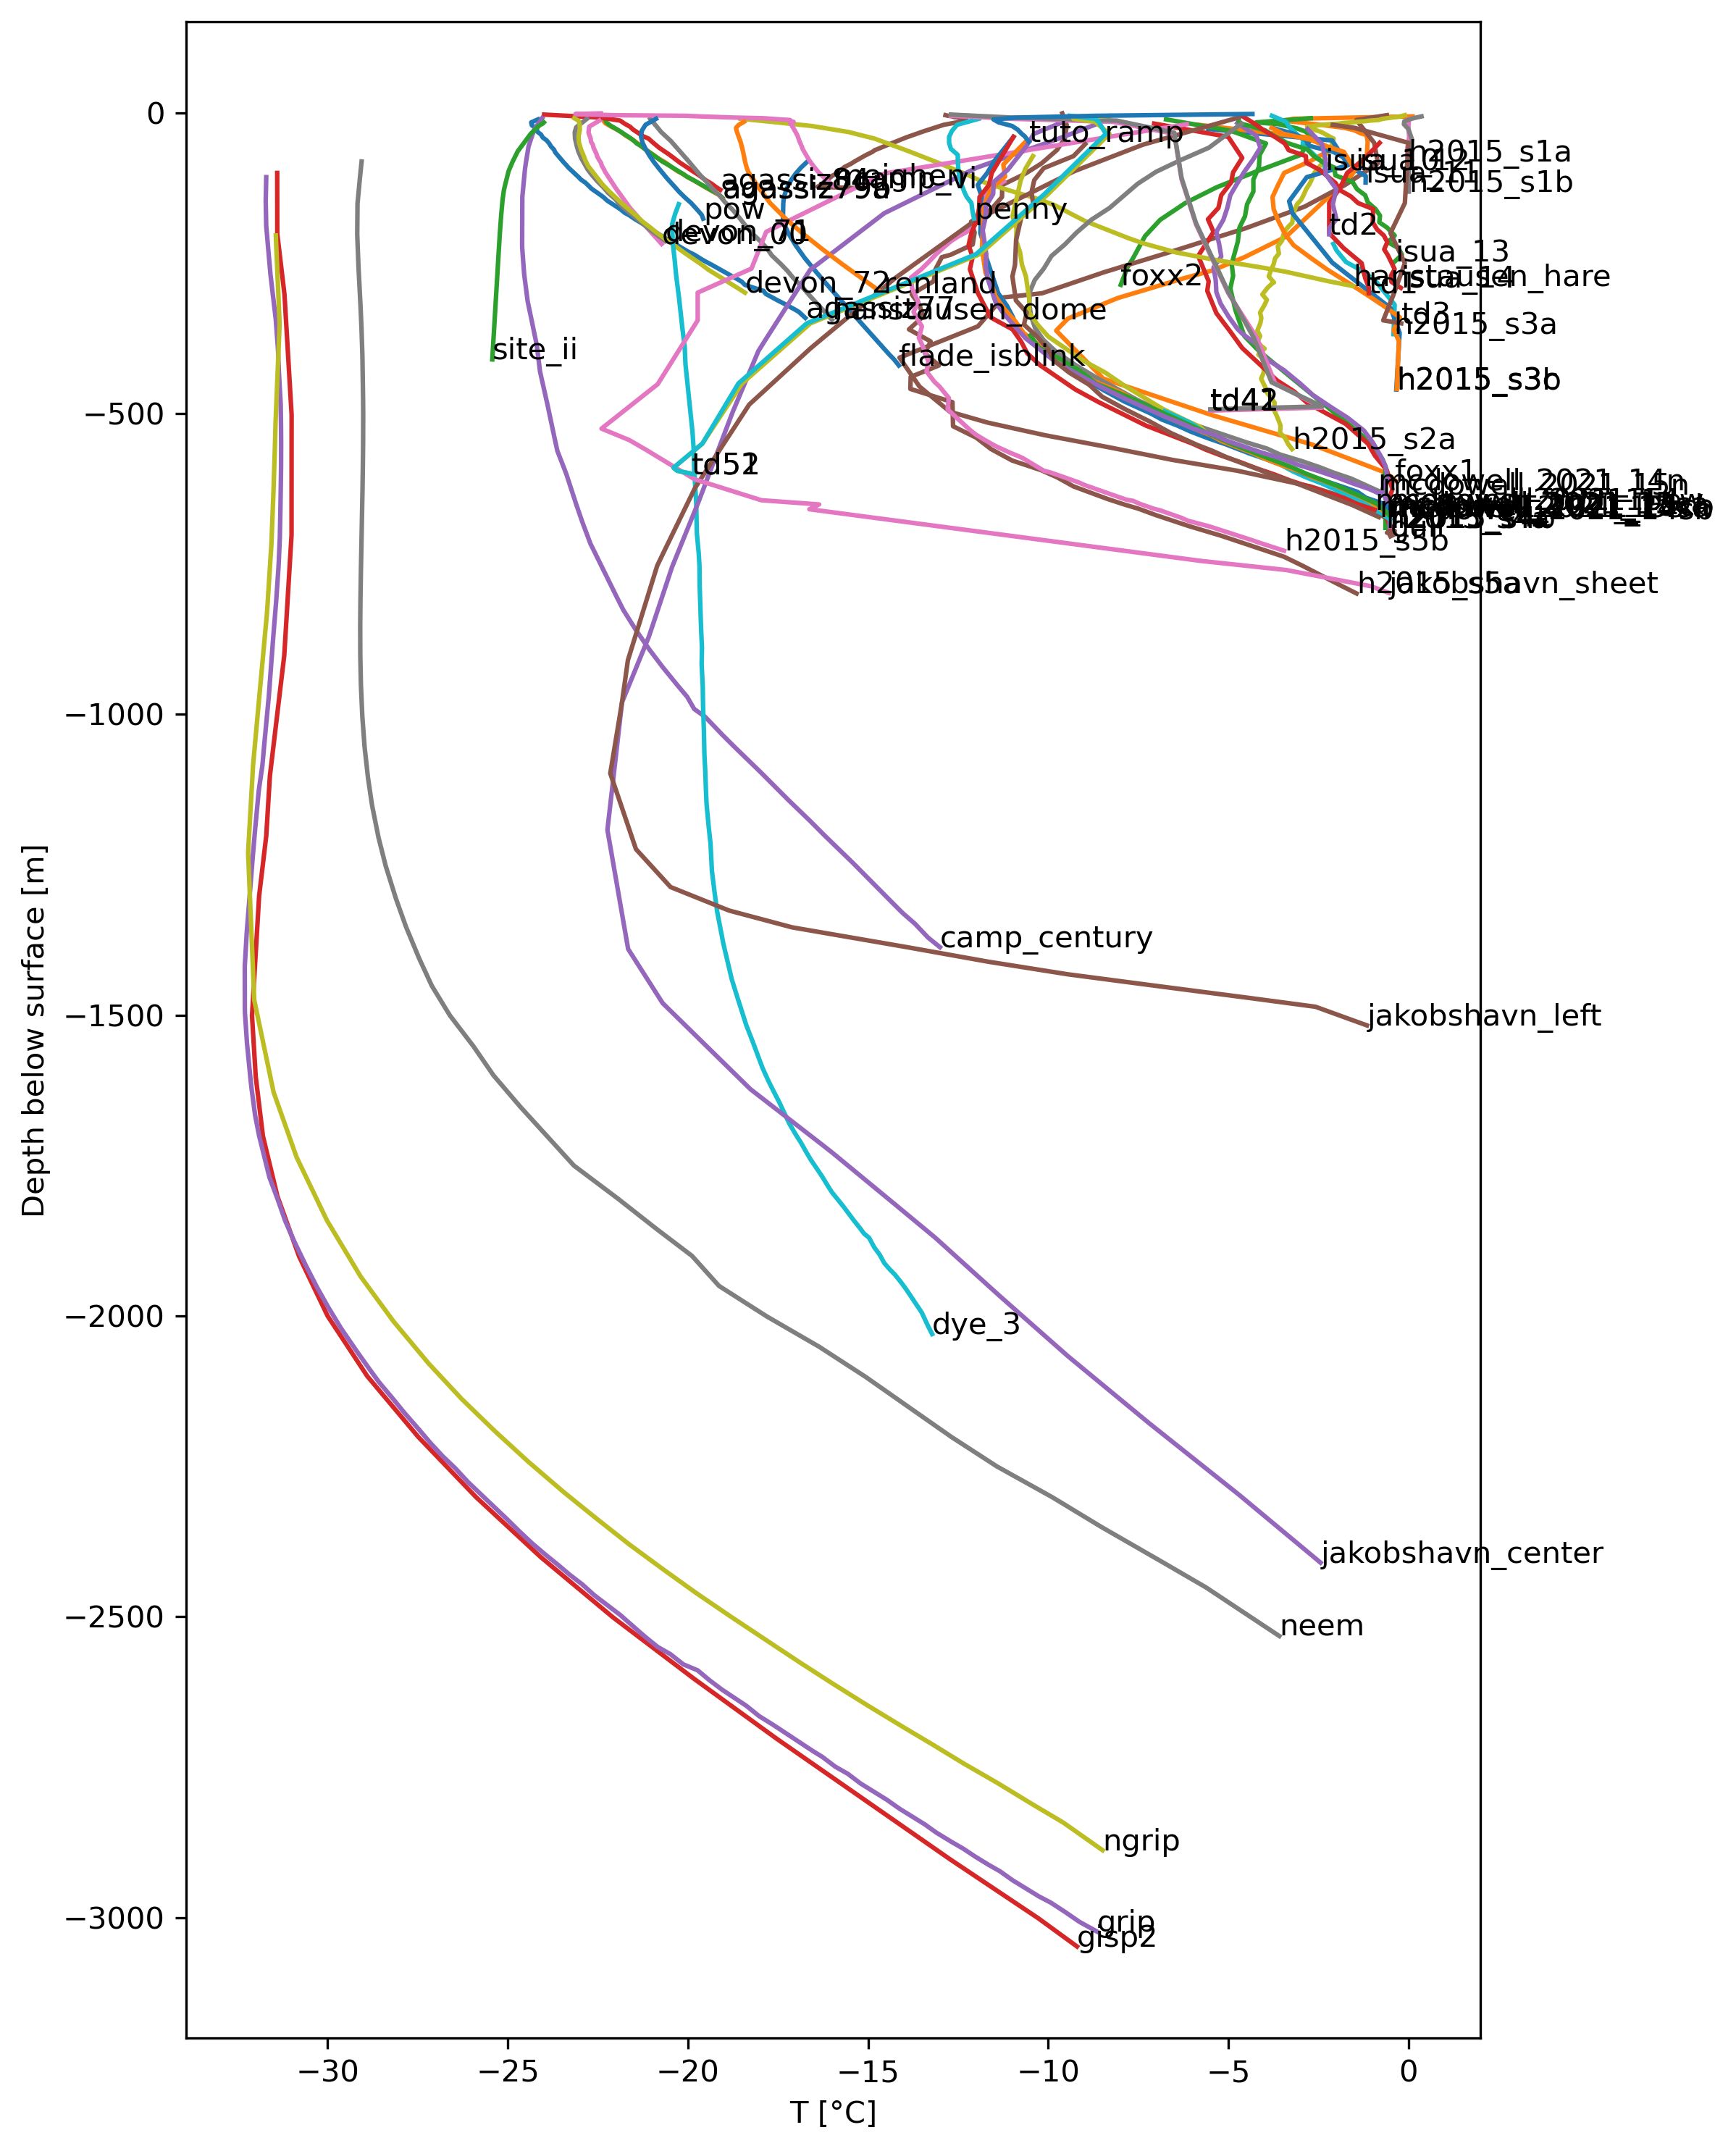

The data file committed next to this chart (first rows):
from_surface, agassiz77, agassiz79a, agassiz79b, agassiz84, camp_century, camp_vi, devon_00, devon_71, devon_72, dye_3, flade_isblink, foxx1, foxx2, gisp2, grip, gull, h2015_s1a, h2015_s1b, h2015_s2a, h2015_s3a, h2015_s3b, h2015_s3c, h2015_s4a
1, , , , , , , , , , , , , , , , , , , , , , , 
2, , , , , , , , , , , , , , , , , , , , , , , 
3, , , , -23.99, , , , , , , , , , , , , , , , , , , 
4, , , , -23.67, , -12.85, , , , , , , , , , -0.5993, , , -0.1044, , , , 
5, , , , -23.36, , -12.78, , , , , , , , , , -0.7050, , , -0.1652, , , , 
6, , , , -23.04, , -12.65, , , , , , 0.1151, , , , -0.8107, , 0.3624, -0.2261, , , , 
7, , , , -22.73, , -12.62, , , , , , -0.7126, , , , -0.9163, , 0.2867, -0.3479, , , , 
8, , , , -22.41, , -12.45, , , , , , -1.54, , , , -1.022, , 0.2110, -0.4697, , , , 
9, , , , -22.3, -24.05, -12.32, , , -23.15, , , -2.368, -2.711, , , -1.128, , 0.1354, -0.5915, , , , 
10, , , , -22.2, -24.06, -12.28, , -22.8, -23.12, , , -3.196, -2.928, , , -1.233, , 0.0854, -0.7133, , , , 
11, -24.16, , -22.3, -22.09, -24.07, -12.3, , -22.82, -23.1, , , -3.284, -3.144, , , -1.339, 0.0076, 0.0354, -0.7742, , , , -6.729
12, -24.2, -22.35, -22.29, -21.99, -24.08, -12.28, , -22.85, -23.07, , , -3.371, -3.361, , , -1.445, 0.0070, -0.0146, -0.8351, , , , -6.634
13, -24.24, -22.34, -22.28, -21.88, -24.09, -12.32, -22.46, -22.87, -23.04, , , -3.459, -3.578, , , -1.432, 0.0064, -0.0645, -1.079, , , , -6.539
14, -24.27, -22.33, -22.28, -21.86, -24.1, -12.38, -22.49, -22.89, -23.03, , , -3.311, -3.795, , , -1.419, 0.0058, -0.1145, -1.2, , , , -6.444
15, -24.31, -22.32, -22.27, -21.83, -24.12, -12.45, -22.52, -22.91, -23.03, , , -3.164, -4.011, , , -1.406, 0.0052, -0.1170, -1.444, , , , -6.349
16, -24.35, -22.31, -22.26, -21.81, -24.13, -12.54, -22.54, -22.93, -23.02, , , -3.016, -4.228, , , -1.393, 0.0046, -0.1196, -1.566, , , , -6.254
17, -24.35, -22.3, -22.24, -21.78, -24.14, -12.63, -22.57, -22.95, -23.02, , , -2.868, -4.019, , , -1.38, 0.0040, -0.1221, -1.809, , , , -6.159
18, -24.34, -22.27, -22.22, -21.76, -24.15, -12.72, -22.6, -22.97, -23.01, , , -2.721, -3.809, , , -1.367, 0.0034, -0.1246, -1.931, , , , -6.064
19, -24.34, -22.24, -22.2, -21.73, -24.16, -12.81, -22.63, -22.99, -23.01, , , -2.573, -3.6, , , -1.354, 0.0028, -0.1271, -2.175, , , , -5.969
20, -24.33, -22.22, -22.18, -21.7, -24.17, -12.9, -22.66, -23.01, -23, , , -2.425, -3.527, , , -1.341, 0.0022, -0.1115, -2.418, , , -5.833, -5.874
21, -24.33, -22.19, -22.16, -21.67, -24.19, -12.95, -22.68, -23.04, -23, , , -2.297, -3.455, , , -1.328, 0.0016, -0.0958, -2.519, , , -5.688, -5.779
22, -24.3, -22.16, -22.13, -21.64, -24.2, -13, -22.71, -23.06, -23, , , -2.169, -3.383, , , -1.315, 0.0010, -0.0802, -2.621, , , -5.543, -5.684
23, -24.27, -22.13, -22.1, -21.61, -24.21, -13.06, -22.74, -23.08, -23, , , -2.04, -3.311, , , -1.302, 0.0004, -0.0646, -2.814, , , -5.398, -5.59
24, -24.25, -22.1, -22.07, -21.59, -24.22, -13.11, -22.74, -23.1, -23, , , -1.912, -3.239, , , -1.289, -0.0002, -0.0489, -2.775, , , -5.253, -5.495
25, -24.22, -22.06, -22.04, -21.57, -24.23, -13.16, -22.74, -23.1, -23, , , -1.784, -3.167, , , -1.276, -0.0008, -0.0333, -2.736, , , -5.109, -5.4
26, -24.19, -22.03, -22.01, -21.56, -24.24, -13.21, -22.75, -23.11, -23, , , -1.713, -3.095, , , -1.263, -0.0014, -0.0176, -2.696, , , -4.964, -5.305
27, -24.19, -22, -21.98, -21.54, -24.26, -13.26, -22.75, -23.11, -23, , , -1.643, -3.049, , , -1.25, -0.0020, -0.0020, -2.656, , -5.552, -4.819, -5.21
28, -24.19, -21.97, -21.96, -21.52, -24.27, -13.32, -22.75, -23.12, -23, , , -1.573, -3.004, , , -1.237, -0.0003, 0.0038, -2.617, , -5.371, -4.674, -5.115
29, -24.19, -21.94, -21.93, -21.49, -24.27, -13.37, -22.75, -23.13, -23, , , -1.503, -2.958, , , -1.224, 0.0014, 0.0095, -2.567, , -5.191, -4.529, -5.02
30, -24.19, -21.91, -21.91, -21.47, -24.28, -13.42, -22.75, -23.13, -23.01, , , -1.468, -2.913, , , -1.211, 0.0031, 0.0153, -2.518, , -5.01, -4.384, -4.925
31, -24.19, -21.88, -21.88, -21.44, -24.28, -13.47, -22.76, -23.14, -23.01, , , -1.434, -2.868, , , -1.198, 0.0048, 0.0211, -2.468, , -4.829, -4.24, -4.879
32, -24.17, -21.85, -21.85, -21.42, -24.29, -13.52, -22.76, -23.14, -23.01, , , -1.4, -2.845, , , -1.185, 0.0065, 0.0268, -2.418, , -4.648, -4.095, -4.833
33, -24.15, -21.83, -21.83, -21.39, -24.3, -13.56, -22.76, -23.14, -23.02, , , -1.366, -2.823, , , -1.172, 0.0082, 0.0326, -2.388, , -4.467, -3.95, -4.787
34, -24.12, -21.81, -21.8, -21.37, -24.3, -13.61, -22.75, -23.14, -23.02, , , -1.331, -2.801, , , -1.159, 0.0098, 0.0384, -2.357, , -4.286, -3.805, -4.74
35, -24.1, -21.79, -21.78, -21.35, -24.31, -13.66, -22.75, -23.14, -23.02, , , -1.276, -2.779, , , -1.146, 0.0115, 0.0441, -2.327, , -4.106, -3.66, -4.694
36, -24.08, -21.77, -21.75, -21.32, -24.31, -13.71, -22.74, -23.14, -23.02, , , -1.22, -2.763, , , -1.133, 0.0132, 0.0499, -2.296, , -3.925, -3.515, -4.648
37, -24.07, -21.75, -21.72, -21.3, -24.32, -13.76, -22.74, -23.14, -23.03, , , -1.165, -2.747, , , -1.12, 0.0149, 0.0557, -2.266, , -3.744, -3.371, -4.602
38, -24.06, -21.72, -21.7, -21.28, -24.32, -13.8, -22.73, -23.14, -23.03, , , -1.162, -2.731, , , -1.107, 0.0166, 0.0614, -2.236, , -3.563, -3.226, -4.556
39, -24.05, -21.69, -21.67, -21.24, -24.33, -13.85, -22.72, -23.14, -23.04, , , -1.159, -2.715, , , -1.094, 0.0183, 0.0672, -2.205, , -3.382, -3.081, -4.51
40, -24.04, -21.67, -21.65, -21.2, -24.34, -13.9, -22.72, -23.14, -23.03, , , -1.156, -2.699, , , -1.081, 0.0200, 0.0730, -2.175, , -3.201, -2.936, -4.463
41, -24.03, -21.64, -21.62, -21.17, -24.34, -13.94, -22.71, -23.13, -23.03, , , -1.153, -2.683, , , -1.068, 0.0172, 0.0787, -2.142, , -3.021, -2.791, -4.417
42, -24.01, -21.61, -21.6, -21.13, -24.35, -13.98, -22.71, -23.13, -23.03, , , -1.15, -2.667, , , -1.055, 0.0145, 0.0845, -2.108, , -2.84, -2.756, -4.371
43, -23.99, -21.58, -21.58, -21.09, -24.35, -14.03, -22.7, -23.13, -23.03, , , -1.147, -2.676, , , -1.042, 0.0117, 0.0903, -2.075, , -2.659, -2.72, -4.325
44, -23.96, -21.56, -21.55, -21.07, -24.36, -14.07, -22.7, -23.13, -23.03, , , -1.144, -2.685, , , -1.029, 0.0089, 0.0960, -2.083, , -2.478, -2.685, -4.279
45, -23.94, -21.53, -21.53, -21.05, -24.36, -14.11, -22.7, -23.13, -23.03, , , -1.141, -2.694, , , -1.016, 0.0062, 0.1018, -2.09, , -2.297, -2.649, -4.233
46, -23.92, -21.51, -21.51, -21.04, -24.37, -14.15, -22.69, -23.12, -23.03, , , -1.138, -2.714, , , -1.003, 0.0034, 0.0957, -2.098, , -2.117, -2.614, -4.186
47, -23.91, -21.48, -21.49, -21.02, -24.38, -14.19, -22.69, -23.12, -23.03, , , -1.135, -2.734, , , -0.9901, 0.0006, 0.0896, -2.106, , -2.106, -2.578, -4.14
48, -23.89, -21.46, -21.47, -21, -24.38, -14.24, -22.69, -23.11, -23.03, , , -1.132, -2.754, , , -0.9771, -0.0021, 0.0835, -2.113, , -2.095, -2.543, -4.094
49, -23.88, -21.44, -21.46, -20.98, -24.39, -14.28, -22.68, -23.11, -23.03, , , -1.133, -2.774, , , -0.9641, -0.0049, 0.0774, -2.117, , -2.084, -2.507, -4.048
50, -23.86, -21.41, -21.44, -20.96, -24.39, -14.32, -22.67, -23.11, -23.02, , , -1.134, -2.785, , , -0.9511, -0.0076, 0.0713, -2.121, , -2.073, -2.472, -4.002
51, -23.85, -21.39, -21.42, -20.94, -24.4, -14.36, -22.66, -23.1, -23.02, , , -1.135, -2.795, , , -0.9480, -0.0104, 0.0652, -2.125, , -2.062, -2.436, -3.956
52, -23.84, -21.37, -21.39, -20.92, -24.4, -14.4, -22.65, -23.1, -23.01, , , -1.136, -2.806, , , -0.9450, -0.0132, 0.0591, -2.129, , -2.051, -2.401, -3.965
53, -23.83, -21.35, -21.36, -20.9, -24.41, -14.44, -22.64, -23.09, -23.01, , , -1.137, -2.816, , , -0.9419, -0.0159, 0.0530, -2.133, , -2.041, -2.365, -3.974
54, -23.82, -21.33, -21.34, -20.88, -24.42, -14.48, -22.64, -23.09, -23, , , -1.138, -2.827, , , -0.9388, -0.0187, 0.0469, -2.137, , -2.03, -2.33, -3.983
55, -23.81, -21.31, -21.31, -20.86, -24.42, -14.52, -22.63, -23.09, -23, , , -1.139, -2.837, , , -0.9357, -0.0215, 0.0408, -2.141, , -2.019, -2.294, -3.992
56, -23.8, -21.29, -21.28, -20.84, -24.42, -14.56, -22.63, -23.08, -22.99, , , -1.14, -2.848, , , -0.9327, -0.0242, 0.0347, -2.145, , -2.008, -2.259, -4.002
57, -23.78, -21.27, -21.26, -20.82, -24.43, -14.6, -22.62, -23.08, -22.99, , , -1.141, -2.858, , , -0.9296, -0.0270, 0.0285, -2.149, , -1.997, -2.223, -4.011
58, -23.77, -21.25, -21.24, -20.8, -24.43, -14.64, -22.62, -23.07, -22.98, , , -1.142, -2.868, , , -0.9265, -0.0298, 0.0256, -2.153, , -1.986, -2.188, -4.02
59, -23.75, -21.22, -21.22, -20.78, -24.43, -14.68, -22.61, -23.07, -22.98, , , -1.143, -2.879, , , -0.9234, -0.0325, 0.0226, -2.162, , -1.976, -2.152, -4.029
60, -23.74, -21.2, -21.2, -20.75, -24.43, -14.72, -22.6, -23.06, -22.98, , , -1.144, -2.889, , , -0.9204, -0.0322, 0.0196, -2.172, , -1.965, -2.117, -4.038
... 2,988 more rows
